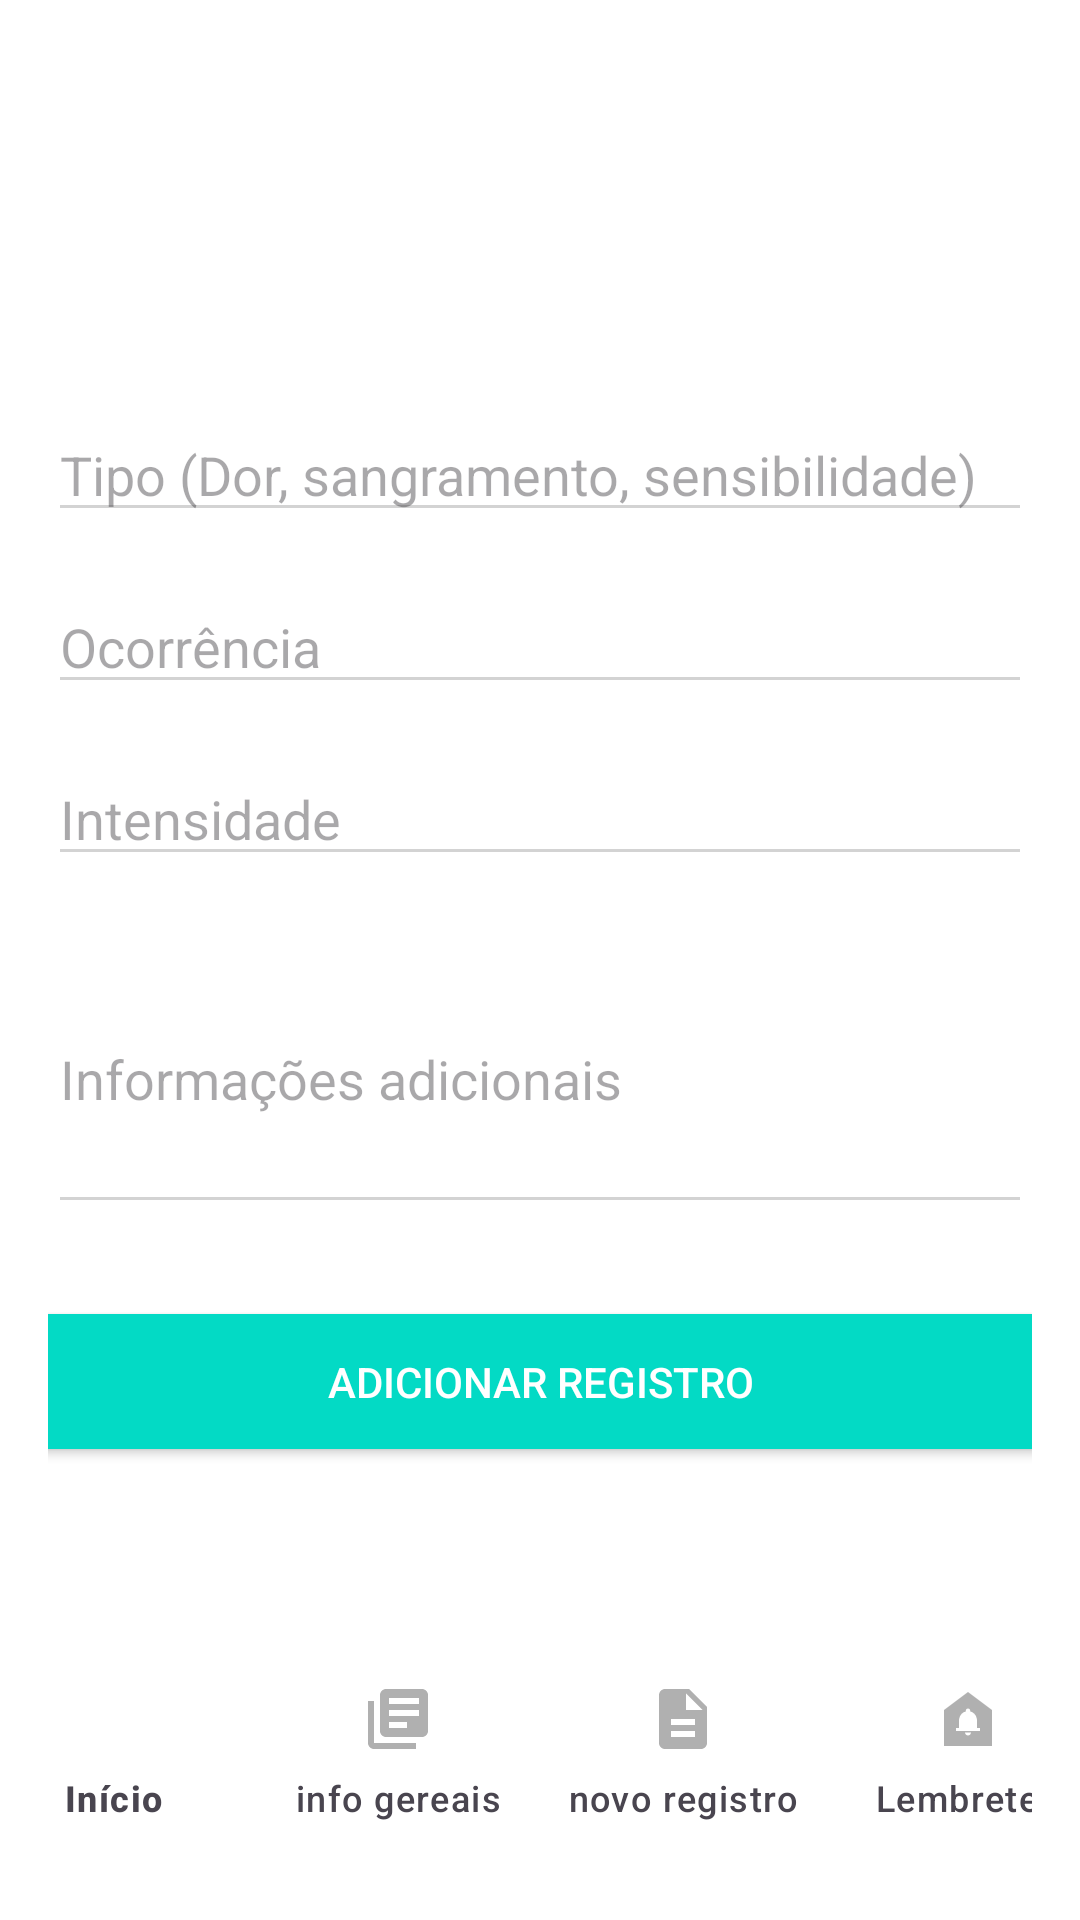

The Android layout XML behind this screen, and the referenced resources:
<!-- AndroidManifest.xml: application theme Theme.PrevDent -->
<!-- res/layout/fragment_registro.xml -->
<?xml version="1.0" encoding="utf-8"?>
<androidx.constraintlayout.widget.ConstraintLayout
    xmlns:android="http://schemas.android.com/apk/res/android"
    xmlns:app="http://schemas.android.com/apk/res-auto"
    xmlns:tools="http://schemas.android.com/tools"
    android:layout_width="match_parent"
    android:layout_height="match_parent"
    android:padding="16dp"
    tools:context=".RegistroFragment"
    android:background="@color/white">

    

    
    <EditText
        android:id="@+id/editTextTipo"
        android:layout_width="0dp"
        android:layout_height="wrap_content"
        android:layout_marginTop="120dp"
        android:backgroundTint="@color/light_gray"
        android:hint="Tipo (Dor, sangramento, sensibilidade)"
        app:layout_constraintEnd_toEndOf="parent"
        app:layout_constraintHorizontal_bias="1.0"
        app:layout_constraintStart_toStartOf="parent"
        app:layout_constraintTop_toTopOf="parent" />

    <EditText
        android:id="@+id/editTextOcorrencia"
        android:layout_width="0dp"
        android:layout_height="wrap_content"
        android:layout_marginTop="16dp"
        android:hint="Ocorrência"
        android:backgroundTint="@color/light_gray"
        app:layout_constraintTop_toBottomOf="@id/editTextTipo"
        app:layout_constraintStart_toStartOf="parent"
        app:layout_constraintEnd_toEndOf="parent" />

    
    <EditText
        android:id="@+id/editTextIntensidade"
        android:layout_width="0dp"
        android:layout_height="wrap_content"
        android:layout_marginTop="16dp"
        android:hint="Intensidade"
        android:backgroundTint="@color/light_gray"
        app:layout_constraintTop_toBottomOf="@id/editTextOcorrencia"
        app:layout_constraintStart_toStartOf="parent"
        app:layout_constraintEnd_toEndOf="parent" />

    
    <EditText
        android:id="@+id/editTextInformacoesAdicionais"
        android:layout_width="0dp"
        android:layout_height="wrap_content"
        android:layout_marginTop="16dp"
        android:hint="Informações adicionais"
        android:backgroundTint="@color/light_gray"
        android:minHeight="100dp"
        app:layout_constraintTop_toBottomOf="@id/editTextIntensidade"
        app:layout_constraintStart_toStartOf="parent"
        app:layout_constraintEnd_toEndOf="parent" />

    
    <Button
        android:id="@+id/buttonAdicionarRegistro"
        android:layout_width="380dp"
        android:layout_height="57dp"
        android:layout_marginTop="24dp"
        android:backgroundTint="@color/teal_200"
        android:text="Adicionar Registro"
        android:textColor="@android:color/white"
        app:layout_constraintEnd_toEndOf="parent"
        app:layout_constraintStart_toStartOf="parent"
        app:layout_constraintTop_toBottomOf="@id/editTextInformacoesAdicionais" />


    <com.google.android.material.bottomnavigation.BottomNavigationView
        android:id="@+id/bottomNavigationView"
        android:layout_width="380dp"
        android:layout_height="71dp"
        android:layout_marginBottom="4dp"
        android:background="@color/white"
        app:itemIconTint="@color/bottom_nav_icon_color"
        app:itemTextColor="@color/bottom_nav_icon_color"
        app:labelVisibilityMode="labeled"
        app:layout_constraintBottom_toBottomOf="parent"
        app:layout_constraintEnd_toEndOf="parent"
        app:layout_constraintStart_toStartOf="parent"
        app:layout_constraintTop_toBottomOf="@+id/buttonAdicionarRegistro"
        app:layout_constraintVertical_bias="1.0"
        app:menu="@menu/bottom_nav_menu"
        tools:ignore="MissingConstraints" />

</androidx.constraintlayout.widget.ConstraintLayout>
<!-- resources referenced by this layout -->
<resources>
  <color name="light_gray">#D3D3D3</color>
  <color name="teal_200">#03DAC5</color>
  <color name="white">#FFFFFFFF</color>
  <style name="Theme.PrevDent" parent="Base.Theme.PrevDent" />
  <style name="Base.Theme.PrevDent" parent="Theme.Material3.DayNight.NoActionBar">
          
          
      </style>
</resources>
